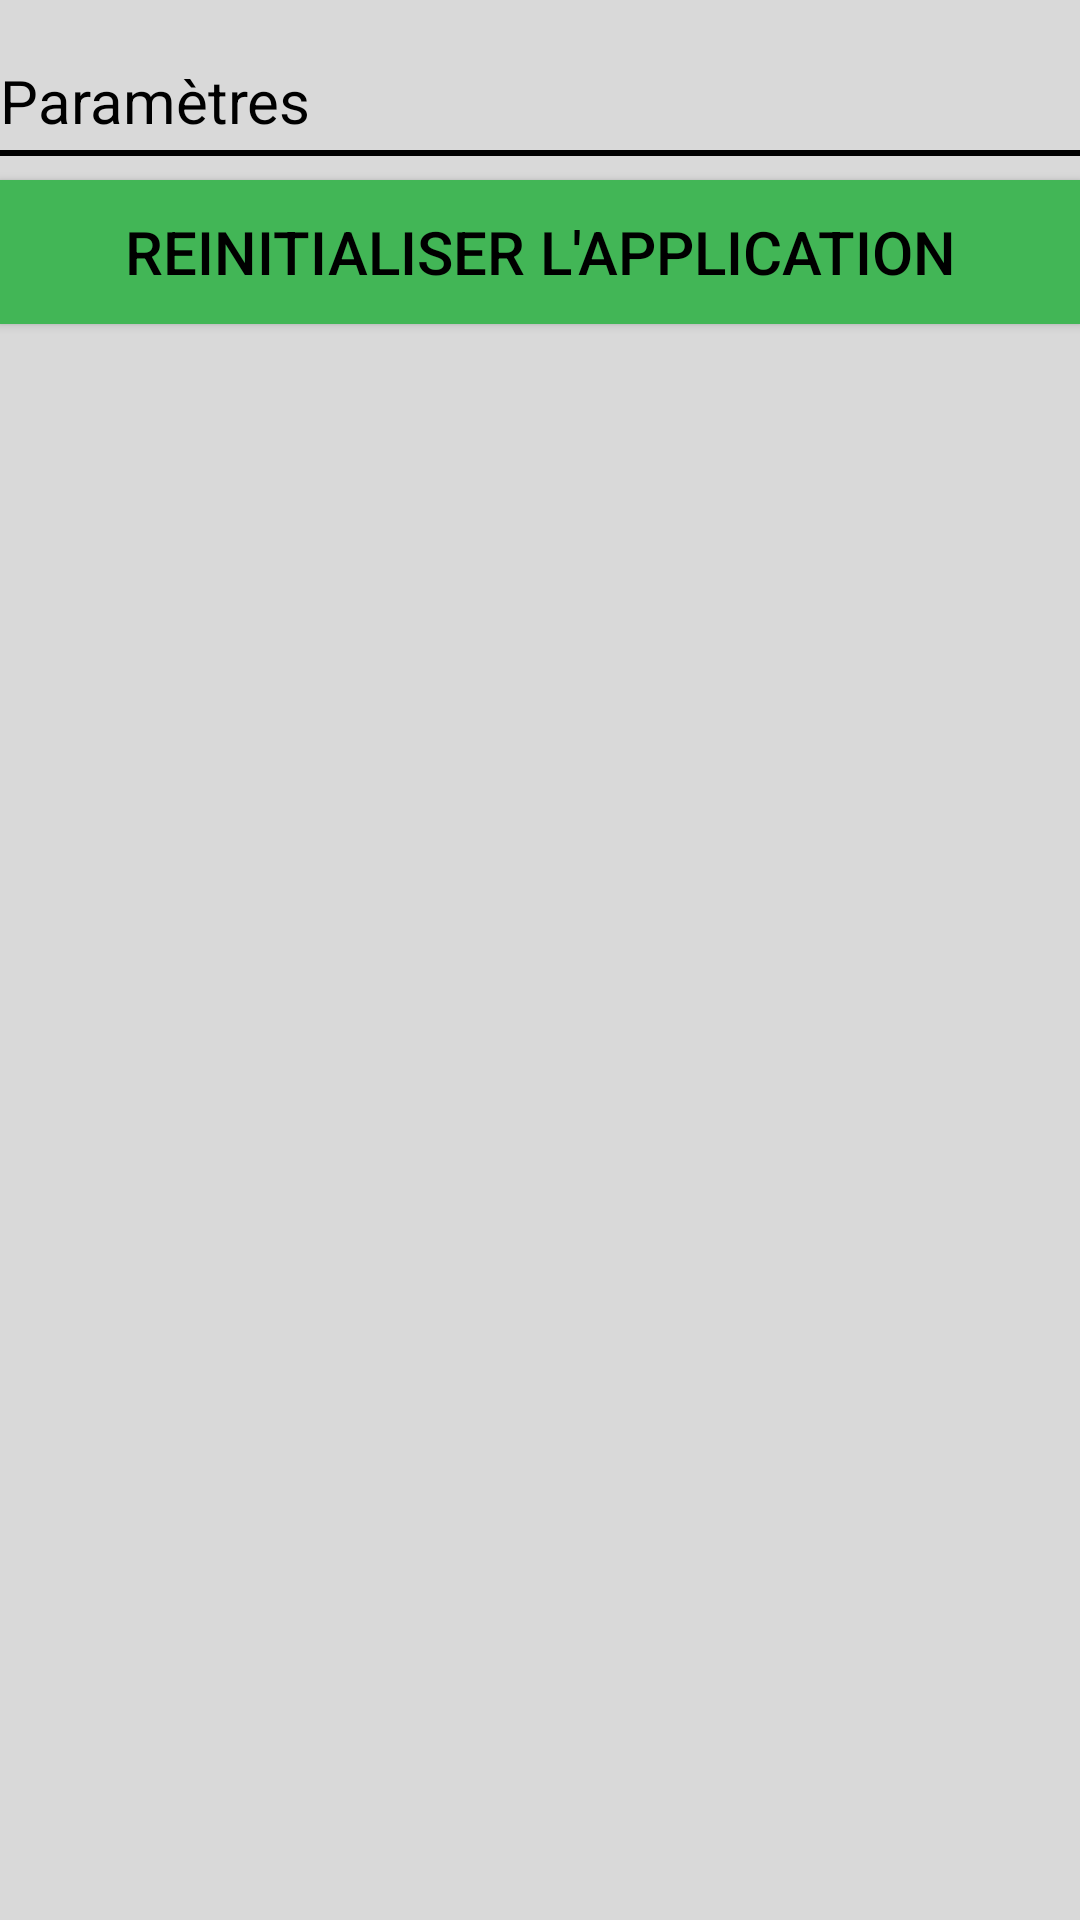

The Android layout XML behind this screen, and the referenced resources:
<!-- AndroidManifest.xml: application theme AppTheme -->
<!-- res/layout/activity_settngs.xml -->
<?xml version="1.0" encoding="utf-8"?>
<RelativeLayout xmlns:android="http://schemas.android.com/apk/res/android"
    xmlns:app="http://schemas.android.com/apk/res-auto"
    xmlns:tools="http://schemas.android.com/tools"
    android:layout_width="match_parent"
    android:layout_height="match_parent"
    android:orientation="vertical"
    android:background="@color/lightGrey"
    tools:context=".settngs">

    <TextView
        android:layout_width="match_parent"
        android:layout_height="wrap_content"
        android:text="Paramètres"
        android:textColor="@color/black"
        android:textSize="20sp"
        android:layout_marginTop="20dp">
    </TextView>

    <View
        android:layout_width="match_parent"
        android:layout_height="2sp"
        android:layout_marginTop="50dp"
        android:background="@color/black"
        />

    <Button
        android:id="@+id/btn_reset"
        android:layout_width="match_parent"
        android:layout_height="wrap_content"
        android:text="Reinitialiser l'application"
        android:textColor="@color/black"
        android:background="@color/colorPrimary"
        android:textSize="20sp"
        android:layout_marginTop="60dp">
    </Button>

</RelativeLayout>
<!-- resources referenced by this layout -->
<resources>
  <color name="black">#000</color>
  <color name="colorPrimary">#42B656</color>
  <color name="lightGrey">#d9d9d9</color>
  <style name="AppTheme" parent="Theme.AppCompat.Light.NoActionBar">
          
          
          <item name="colorPrimary">@color/colorPrimary</item>
          <item name="colorPrimaryDark">@color/colorPrimaryDark</item>
          <item name="colorAccent">@color/colorAccent</item>
          <item name="android:statusBarColor">@color/darkGrey</item> 
      </style>
  <color name="colorPrimaryDark">#e6ac00</color>
  <color name="colorAccent">#d9d9d9</color>
  <color name="darkGrey">#a2a2a2</color>
</resources>
